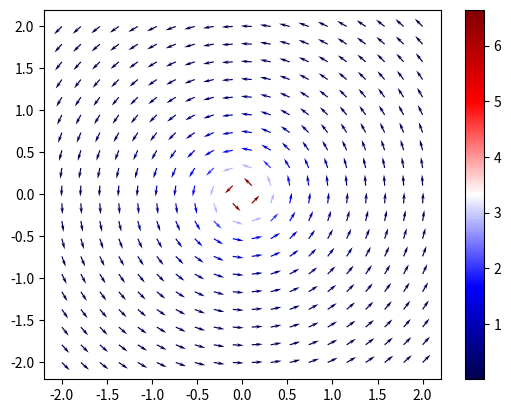

Reproduce this figure in Python.
# This is the script for plotting the spin
# texture and spin currents
# Here we will calculate the series expansion
# for sin(x) up to an arbitrary order N.
#
# [redacted]

#from scipy.special import jn
from matplotlib.pyplot import cm
import matplotlib.pyplot as plt
import numpy as np

# Here we plot the spin superfluid current

Y, X = np.mgrid[-2:2:20j, -2:2:20j]  # X, Y are the plot starting points
U = -Y/(X**2+Y**2)*np.exp(-0.5*(X**2+Y**2))
V = X/(X**2+Y**2)*np.exp(-0.5*(X**2+Y**2))
speed = np.sqrt(U**2 + V**2)
UN = U/speed
VN = V/speed
plot1 = plt.figure()
plt.quiver(X, Y, UN, VN,        # data
           speed,                   # colour the arrows based on this array
           cmap=cm.seismic,     # colour map
           headlength=6)        # length of the arrows

plt.colorbar()                  # adds the colour bar

#plt.title('Spin superfluid current')
plt.show(plot1)                 # display the plot

# Here we add some random noice

